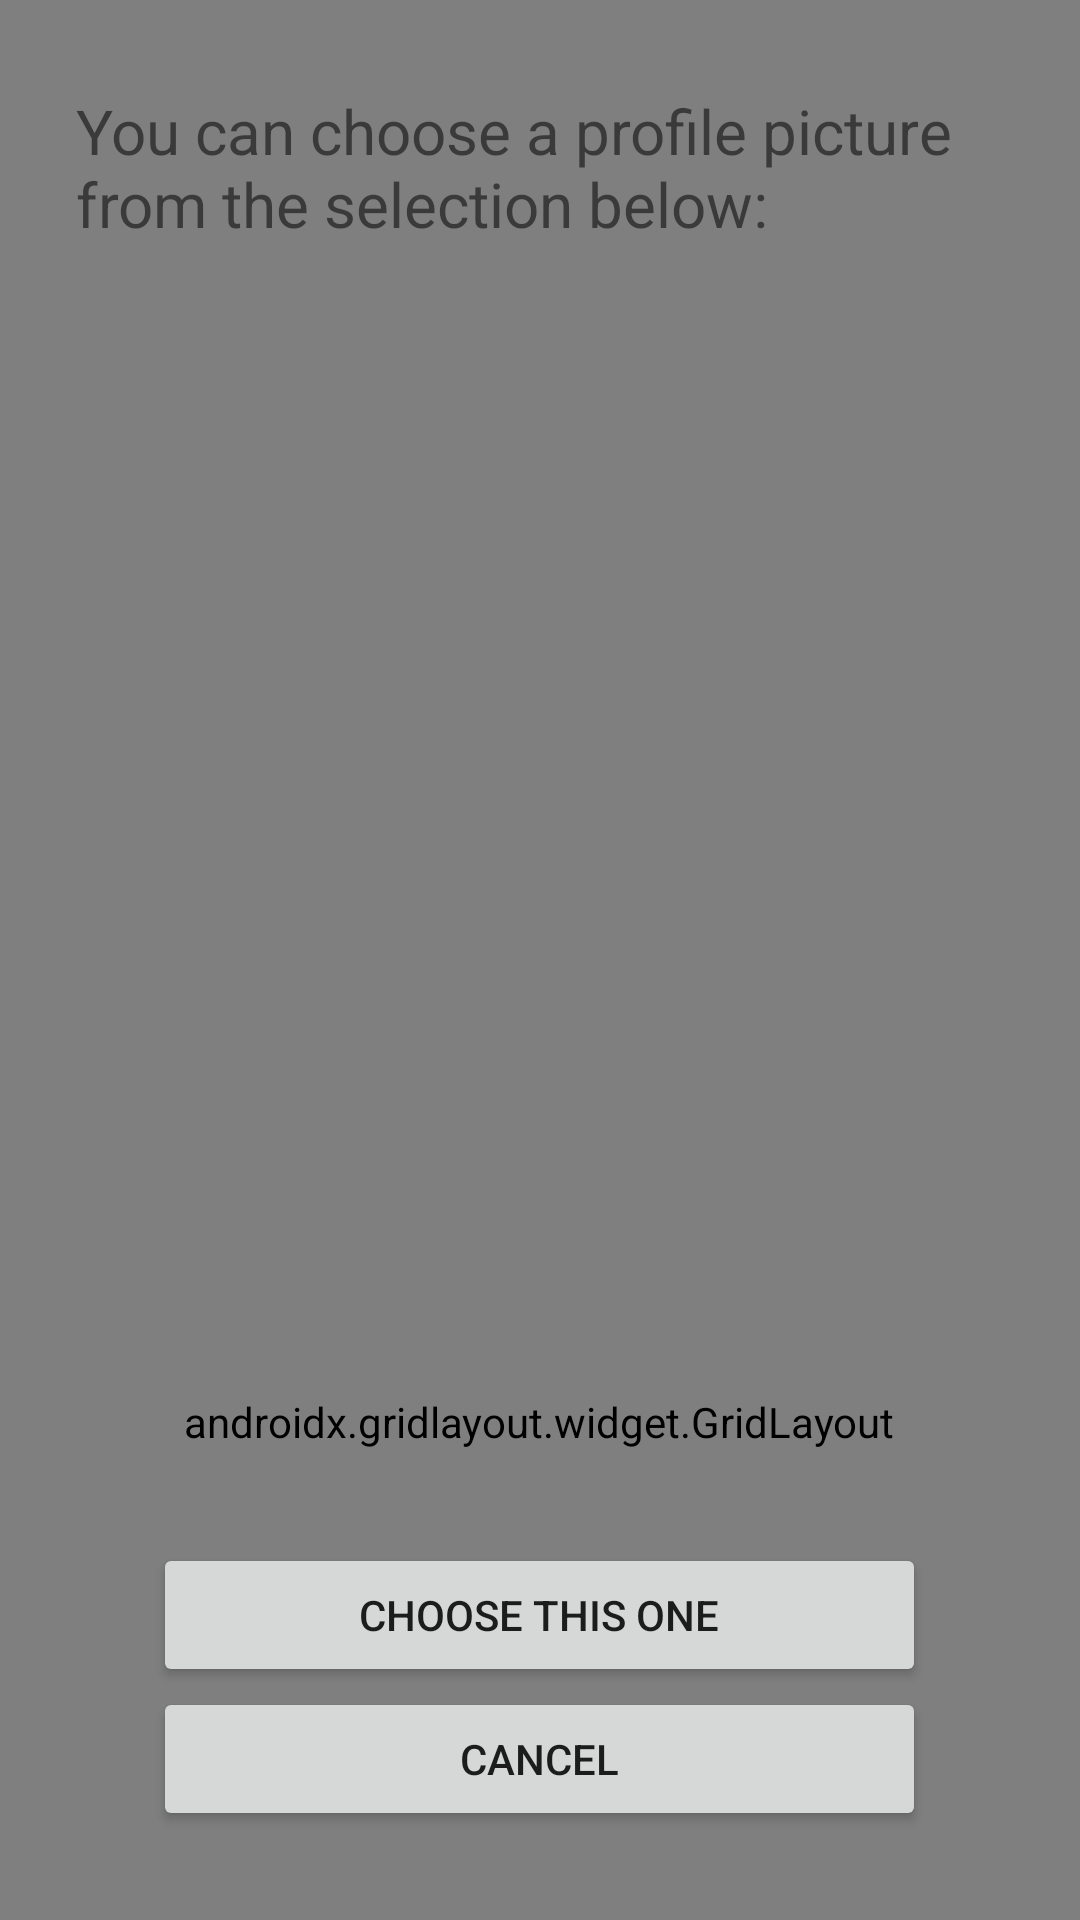

Write the Android layout XML for this screen, with the resource values it uses.
<!-- AndroidManifest.xml: application theme Theme.MyDieter9005 -->
<!-- res/layout/activity_profile_picture_selection.xml -->
<?xml version="1.0" encoding="utf-8"?>
<RelativeLayout xmlns:android="http://schemas.android.com/apk/res/android"
    xmlns:app="http://schemas.android.com/apk/res-auto"
    xmlns:tools="http://schemas.android.com/tools"
    android:layout_width="match_parent"
    android:layout_height="match_parent"
    android:orientation="vertical"
    tools:context=".ProfilePictureSelection">

    <VideoView
        android:id="@+id/profilePictureSelectionVideoView"
        android:layout_width="match_parent"
        android:layout_height="match_parent"
        android:layout_alignParentLeft="true"
        android:layout_alignParentTop="true"
        android:layout_alignParentRight="true"
        android:layout_alignParentBottom="true" />

    <LinearLayout
        android:id="@+id/profilePictureSelectionLinearLayout"
        android:layout_width="match_parent"
        android:layout_height="match_parent"
        android:orientation="vertical"
        android:gravity="center">

        <TextView
            android:layout_width="150pt"
            android:layout_height="wrap_content"
            android:textSize="10pt"
            android:text="You can choose a profile picture from the selection below: " />

        <ImageView
            android:id="@+id/ivProfilePictureSelector"
            android:layout_width="300dp"
            android:layout_height="300dp"
            android:layout_marginTop="20pt"
            android:layout_marginBottom="20pt"/>

        <androidx.gridlayout.widget.GridLayout
            android:layout_width="160pt"
            android:layout_height="wrap_content"
            app:orientation="horizontal"
            android:layoutDirection="ltr">

            <ImageButton
                android:id="@+id/ibtPreviousPicture"
                android:layout_width="25pt"
                android:layout_height="wrap_content"
                app:srcCompat="@drawable/ic_previous_arrow_icon"
                android:visibility="invisible"
                android:layoutDirection="ltr"/>

            <TextView
                android:id="@+id/tvPictureNumberOutOf"
                android:layout_width="wrap_content"
                android:layout_height="match_parent"
                android:textSize="8pt"
                android:gravity="center|bottom" />

            <ImageButton
                android:id="@+id/ibtNextPicture"
                android:layout_width="25pt"
                android:layout_height="wrap_content"
                app:srcCompat="@drawable/ic_next_arrow_icon"
                android:layoutDirection="ltr"/>

        </androidx.gridlayout.widget.GridLayout>

        <Button
            android:id="@+id/btChoseProfilePicture"
            android:layout_width="125pt"
            android:layout_height="wrap_content"
            android:layout_marginTop="15pt"
            android:text="Choose this one" />

        <Button
            android:id="@+id/btCancelProfilePictureSelection"
            android:layout_width="125pt"
            android:layout_height="wrap_content"
            android:text="Cancel" />
    </LinearLayout>

</RelativeLayout>
<!-- resources referenced by this layout -->
<resources>
  <!-- drawable ic_next_arrow_icon (drawable) -->
  <vector android:autoMirrored="true" android:height="24dp"
      android:tint="#0303EE" android:viewportHeight="24"
      android:viewportWidth="24" android:width="24dp" xmlns:android="http://schemas.android.com/apk/res/android">
      <path android:fillColor="@android:color/white" android:pathData="M12,4l-1.41,1.41L16.17,11H4v2h12.17l-5.58,5.59L12,20l8,-8z"/>
  </vector>
  <!-- drawable ic_previous_arrow_icon (drawable) -->
  <vector android:autoMirrored="true" android:height="24dp"
      android:tint="#0303EE" android:viewportHeight="24"
      android:viewportWidth="24" android:width="24dp" xmlns:android="http://schemas.android.com/apk/res/android">
      <path android:fillColor="@android:color/white" android:pathData="M20,11H7.83l5.59,-5.59L12,4l-8,8 8,8 1.41,-1.41L7.83,13H20v-2z"/>
  </vector>
  <style name="Theme.MyDieter9005" parent="Theme.MaterialComponents.DayNight.DarkActionBar">
          
          <item name="colorPrimary">@color/purple_500</item>
          <item name="colorPrimaryVariant">@color/purple_700</item>
          <item name="colorOnPrimary">@color/white</item>
          
          <item name="colorSecondary">@color/teal_200</item>
          <item name="colorSecondaryVariant">@color/teal_700</item>
          <item name="colorOnSecondary">@color/black</item>
          
          <item name="android:statusBarColor" tools:targetApi="l">?attr/colorPrimaryVariant</item>
          
      </style>
  <!-- not gathered from this repository: default colours our renderer supplied (Android Studio template values) -->
  <color name="purple_500">#FF6200EE</color>
  <color name="purple_700">#FF3700B3</color>
  <color name="teal_200">#FF03DAC5</color>
  <color name="teal_700">#FF018786</color>
  <color name="black">#FF000000</color>
  <color name="white">#FFFFFFFF</color>
</resources>
